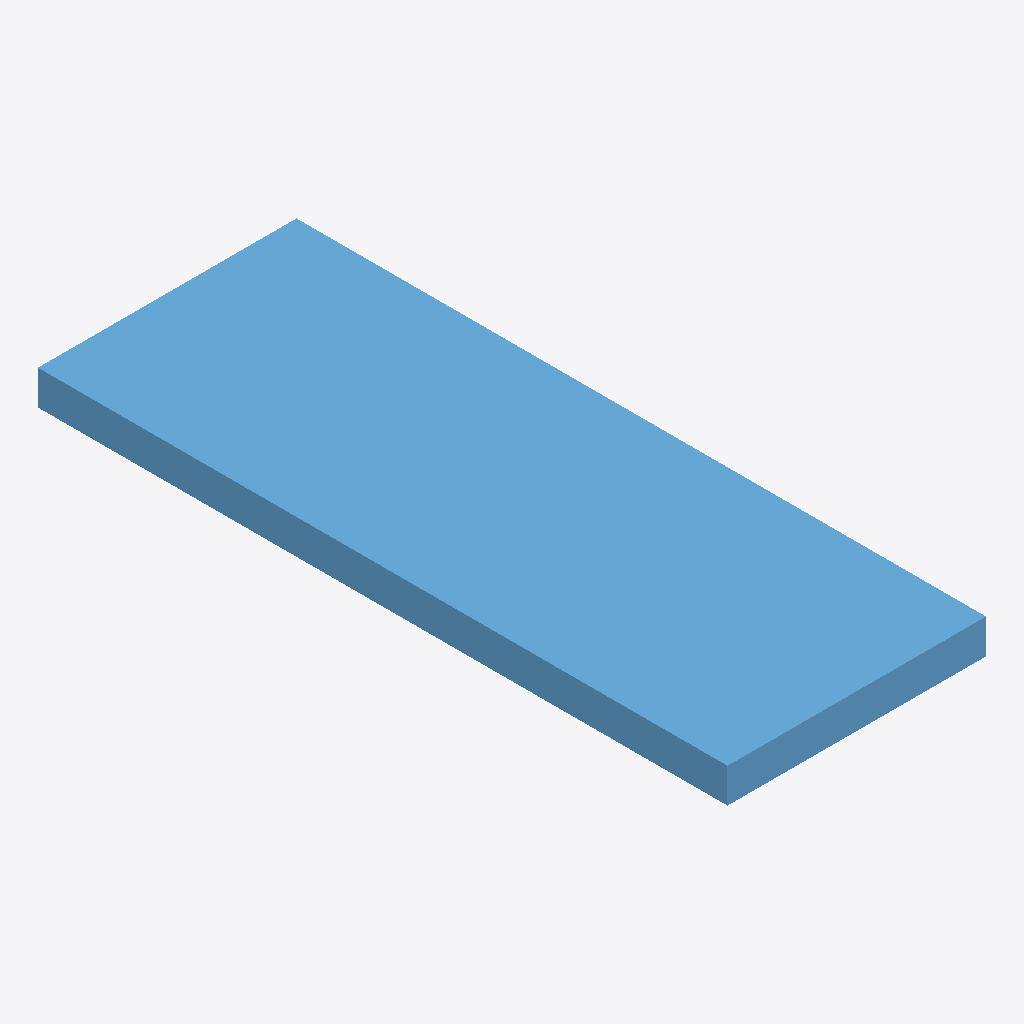
Isometric view of an IFC building model (IFC-SPF (STEP), schema IFC4, length unit millimetre), seen from the south-west, elements coloured by IFC class: 1 window (light blue).
Extent 0.9 m × 2.4 m × 0.1 m (x, y, z). Storeys (1): Storey at 0.00 m. Elements (1): 1 IfcWindow.

HEADER;
FILE_DESCRIPTION(('ViewDefinition [CoordinationView]'),'2;1');
FILE_NAME('','2026-06-26T14:28:32',(''),(''),'IfcOpenShell 0.8.5-1c5b825','IfcOpenShell 0.8.5-1c5b825','');
FILE_SCHEMA(('IFC4'));
ENDSEC;
DATA;
#17=IFCPROJECT('1ldaUBlp11cRBdE2gMD2i5',#16,'FormX Window Golden Templates v2',$,$,$,$,(#10),#5);
#23=IFCSITE('3N81g_d$jD2Pg1rKqqx28A',#16,'Site',$,$,#22,$,$,.ELEMENT.,$,$,$,$,$);
#29=IFCBUILDING('06QVhd4wn6zfpgxu5DqIRz',#16,'Building',$,$,#28,$,$,.ELEMENT.,$,$,$);
#35=IFCBUILDINGSTOREY('2HffBFibL8m9rgjC9psG1A',#16,'Storey',$,$,#34,$,$,.ELEMENT.,$);
#120=IFCWINDOW('0pc9gyj2D6rQCsoT0jNU1v',#16,'DOUBLE_VERTICAL_WINDOW','Double vertical window — two panels stacked (horizontal transom)',$,#119,#110,$,2400.0,900.0,.WINDOW.,.DOUBLE_PANEL_HORIZONTAL.,$);
ENDSEC;
